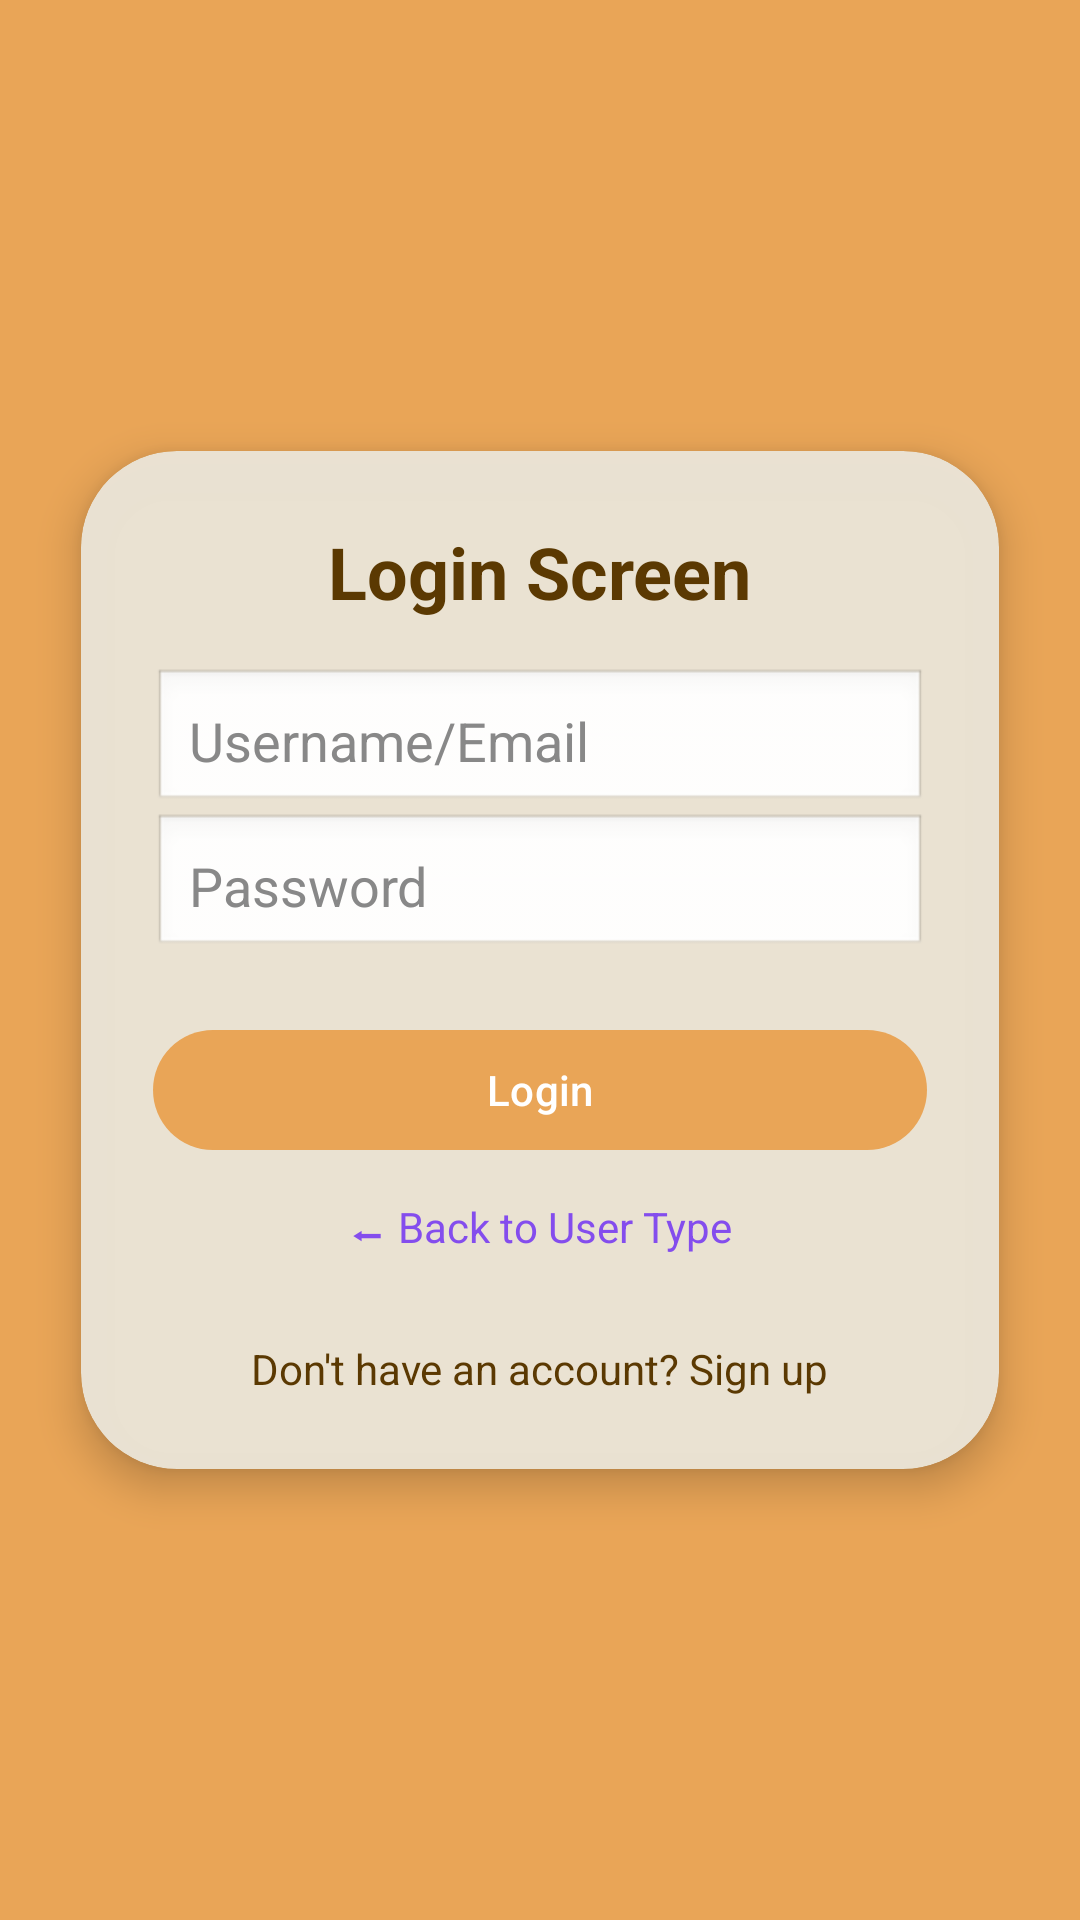

The Android layout XML behind this screen, and the referenced resources:
<!-- AndroidManifest.xml: application theme Theme.KhauGali -->
<!-- res/layout/activity_login.xml -->
<?xml version="1.0" encoding="utf-8"?>
<androidx.constraintlayout.widget.ConstraintLayout
    xmlns:android="http://schemas.android.com/apk/res/android"
    xmlns:app="http://schemas.android.com/apk/res-auto"
    android:layout_width="match_parent"
    android:layout_height="match_parent"
    android:background="#E9A557">

    <androidx.cardview.widget.CardView
    android:id="@+id/loginCard"
    android:layout_width="0dp"
    android:layout_height="wrap_content"
    android:layout_marginTop="32dp"
    android:layout_marginBottom="32dp"
    android:backgroundTint="#F6EBE5D7"
    app:cardCornerRadius="32dp"
    app:cardElevation="8dp"
    app:layout_constraintTop_toTopOf="parent"
    app:layout_constraintBottom_toBottomOf="parent"
    app:layout_constraintStart_toStartOf="parent"
    app:layout_constraintEnd_toEndOf="parent"
    app:layout_constraintWidth_percent="0.85">

        <LinearLayout
            android:layout_width="match_parent"
            android:layout_height="wrap_content"
            android:orientation="vertical"
            android:padding="24dp">

            <TextView
                android:id="@+id/loginTitle"
                android:layout_width="wrap_content"
                android:layout_height="wrap_content"
                android:text="Login Screen"
                android:textSize="24sp"
                android:textStyle="bold"
                android:textColor="#5B3902"
                android:layout_gravity="center_horizontal" />

            <EditText
                android:id="@+id/emailInput"
                android:layout_width="match_parent"
                android:layout_height="wrap_content"
                android:layout_marginTop="16dp"
                android:hint="Username/Email"
                android:inputType="textEmailAddress"
                android:padding="12dp"
                android:background="@android:drawable/edit_text"
                android:textColor="#000000"
                android:textColorHint="#888888" />

            <EditText
                android:id="@+id/passwordEditText"
                android:layout_width="match_parent"
                android:layout_height="wrap_content"
                android:hint="Password"
                android:inputType="textPassword"
                android:padding="12dp"
                android:drawableEnd="@drawable/ic_eye_off"
                android:drawablePadding="8dp"
                android:background="@android:drawable/edit_text"
                android:textColor="#000000"
                android:textColorHint="#888888"  />

            <com.google.android.material.button.MaterialButton
                android:id="@+id/loginButton"
                android:layout_width="match_parent"
                android:layout_height="wrap_content"
                android:layout_marginTop="20dp"
                android:text="Login"
                android:textColor="#FFFFFF"
                app:backgroundTint="#E9A557" />

            <TextView
                android:id="@+id/backToUserTypeText"
                android:layout_width="wrap_content"
                android:layout_height="wrap_content"
                android:text="⬅ Back to User Type"
                android:textColor="#844DED"
                android:layout_gravity="center_horizontal"
                android:padding="12dp"
                android:textSize="14sp"/>

            <TextView
                android:id="@+id/signupText"
                android:layout_width="wrap_content"
                android:layout_height="wrap_content"
                android:layout_marginTop="16dp"
                android:text="Don't have an account? Sign up"
                android:textColor="#5B3902"
                android:textSize="14sp"
                android:layout_gravity="center_horizontal" />

        </LinearLayout>

</androidx.cardview.widget.CardView>



</androidx.constraintlayout.widget.ConstraintLayout>
<!-- resources referenced by this layout -->
<resources>
  <style name="Theme.KhauGali" parent="Base.Theme.KhauGali" />
  <style name="Base.Theme.KhauGali" parent="Theme.Material3.DayNight.NoActionBar">
          
          
      </style>
</resources>
